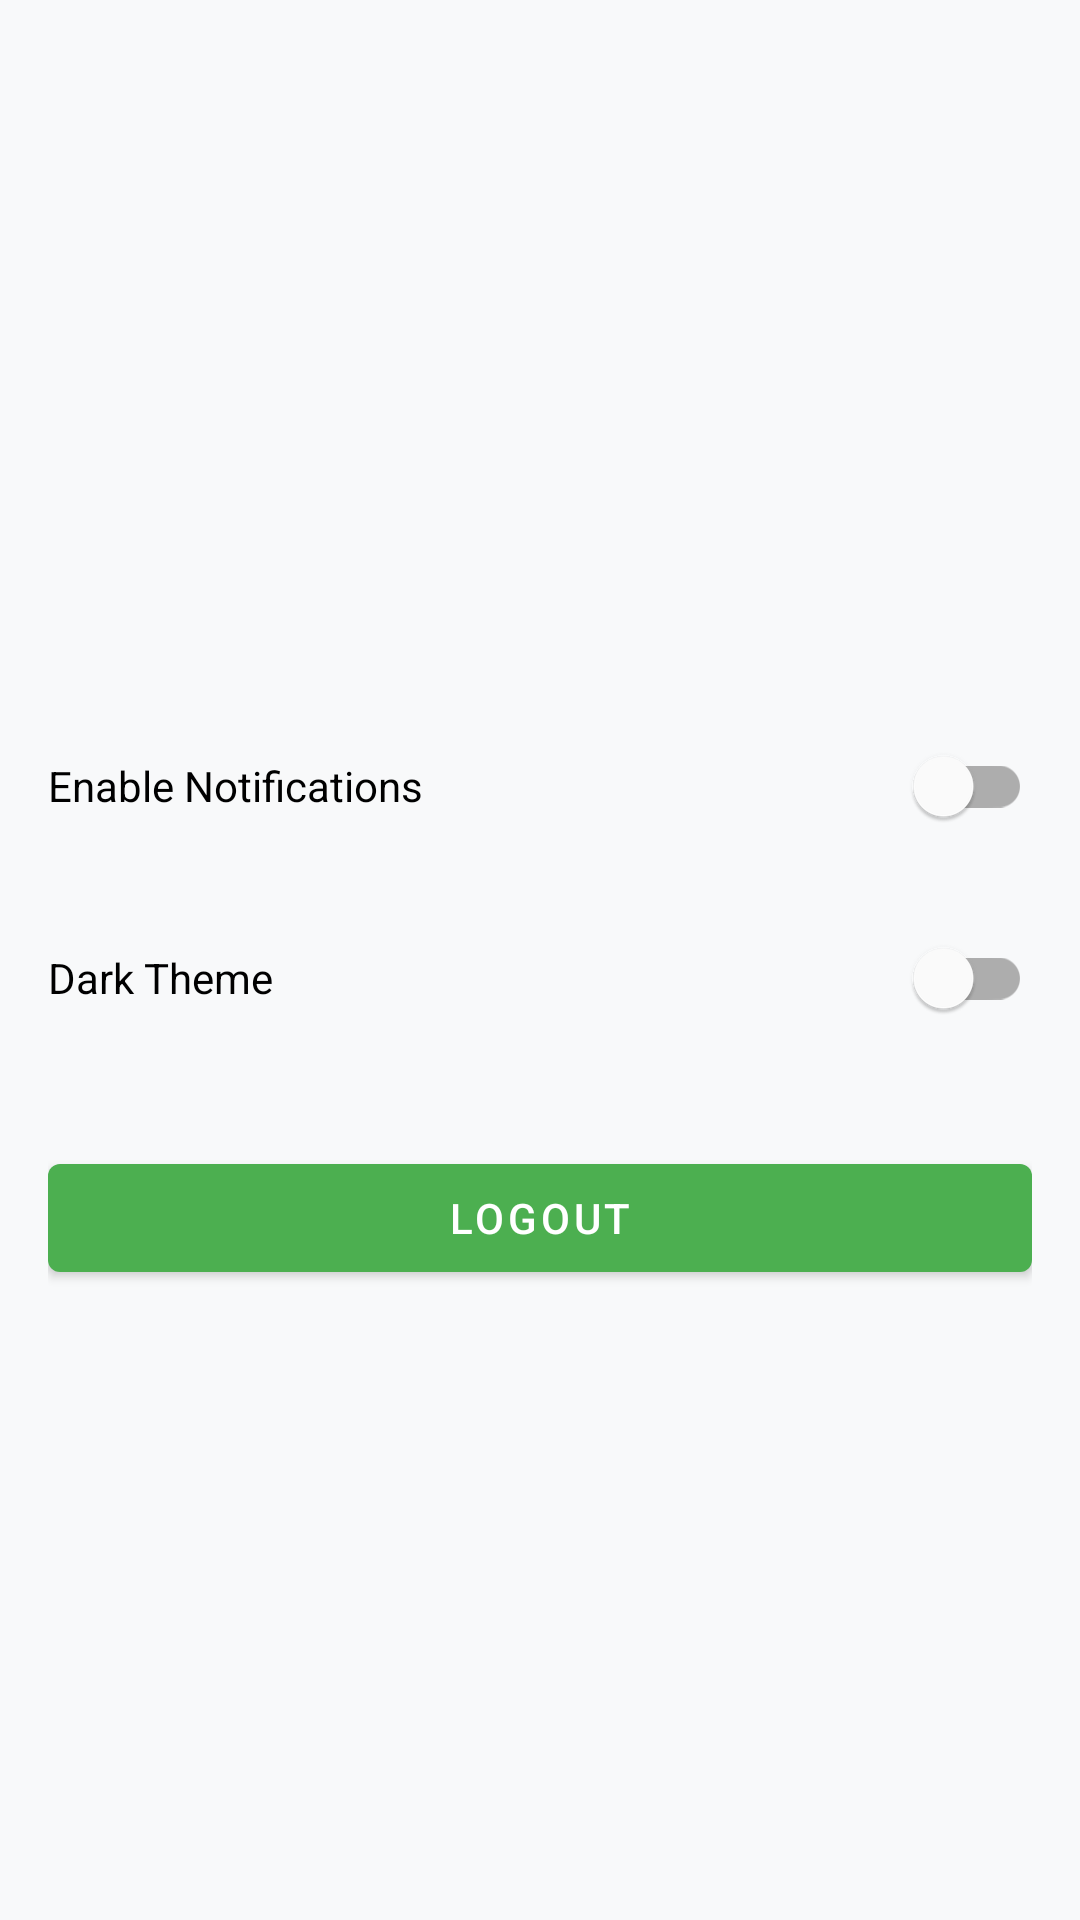

Write the Android layout XML for this screen, with the resource values it uses.
<!-- AndroidManifest.xml: application theme Theme.MealMate -->
<!-- res/layout/fragment_settings.xml -->
<?xml version="1.0" encoding="utf-8"?>
<ScrollView
    xmlns:android="http://schemas.android.com/apk/res/android"
    xmlns:app="http://schemas.android.com/apk/res-auto"
    android:layout_width="match_parent"
    android:layout_height="match_parent">

    <androidx.constraintlayout.widget.ConstraintLayout
        android:layout_width="match_parent"
        android:layout_height="wrap_content"
        android:padding="16dp">

        <ImageView
            android:id="@+id/ivProfileImage"
            android:layout_width="120dp"
            android:layout_height="120dp"
            android:src="@drawable/ic_profile_placeholder"
            android:scaleType="centerCrop"
            android:background="@drawable/circular_image_background"
            android:contentDescription="Profile Image"
            app:layout_constraintTop_toTopOf="parent"
            app:layout_constraintStart_toStartOf="parent"
            app:layout_constraintEnd_toEndOf="parent"/>

        <TextView
            android:id="@+id/tvUserName"
            android:layout_width="wrap_content"
            android:layout_height="wrap_content"
            android:layout_marginTop="16dp"
            android:textSize="18sp"
            android:textStyle="bold"
            app:layout_constraintTop_toBottomOf="@id/ivProfileImage"
            app:layout_constraintStart_toStartOf="parent"
            app:layout_constraintEnd_toEndOf="parent"/>

        <TextView
            android:id="@+id/tvUserEmail"
            android:layout_width="wrap_content"
            android:layout_height="wrap_content"
            android:layout_marginTop="8dp"
            android:textSize="16sp"
            app:layout_constraintTop_toBottomOf="@id/tvUserName"
            app:layout_constraintStart_toStartOf="parent"
            app:layout_constraintEnd_toEndOf="parent"/>

        <com.google.android.material.switchmaterial.SwitchMaterial
            android:id="@+id/switchNotifications"
            android:layout_width="0dp"
            android:layout_height="wrap_content"
            android:text="Enable Notifications"
            android:layout_marginTop="32dp"
            app:layout_constraintTop_toBottomOf="@id/tvUserEmail"
            app:layout_constraintStart_toStartOf="parent"
            app:layout_constraintEnd_toEndOf="parent"/>

        <com.google.android.material.switchmaterial.SwitchMaterial
            android:id="@+id/switchDarkTheme"
            android:layout_width="0dp"
            android:layout_height="wrap_content"
            android:text="Dark Theme"
            android:layout_marginTop="16dp"
            app:layout_constraintTop_toBottomOf="@id/switchNotifications"
            app:layout_constraintStart_toStartOf="parent"
            app:layout_constraintEnd_toEndOf="parent"/>

        <com.google.android.material.button.MaterialButton
            android:id="@+id/btnLogout"
            android:layout_width="0dp"
            android:layout_height="wrap_content"
            android:text="Logout"
            android:layout_marginTop="32dp"
            app:layout_constraintTop_toBottomOf="@id/switchDarkTheme"
            app:layout_constraintStart_toStartOf="parent"
            app:layout_constraintEnd_toEndOf="parent"/>
    </androidx.constraintlayout.widget.ConstraintLayout>
</ScrollView>
<!-- resources referenced by this layout -->
<resources>
  <style name="Theme.MealMate" parent="Theme.MaterialComponents.DayNight.NoActionBar">
          
          <item name="colorPrimary">@color/primary</item>
          <item name="colorPrimaryVariant">@color/primary_dark</item>
          <item name="colorOnPrimary">@color/white</item>
  
          
          <item name="colorSecondary">@color/accent</item>
          <item name="colorSecondaryVariant">@color/amber_500</item>
          <item name="colorOnSecondary">@color/black</item>
  
          
          <item name="android:statusBarColor">?attr/colorPrimaryVariant</item>
  
          
          <item name="android:colorBackground">@color/background</item>
          <item name="colorSurface">@color/white</item>
          <item name="colorError">@color/error</item>
  
          
          <item name="android:textColorPrimary">@color/text_primary</item>
          <item name="android:textColorSecondary">@color/text_secondary</item>
  
          
          <item name="shapeAppearanceSmallComponent">@style/ShapeAppearance.MealMate.SmallComponent</item>
          <item name="shapeAppearanceMediumComponent">@style/ShapeAppearance.MealMate.MediumComponent</item>
          <item name="shapeAppearanceLargeComponent">@style/ShapeAppearance.MealMate.LargeComponent</item>
      </style>
  <color name="primary">#4CAF50</color>
  <color name="primary_dark">#388E3C</color>
  <color name="white">#FFFFFF</color>
  <color name="accent">#FFC107</color>
  <color name="amber_500">#FFC107</color>
  <color name="black">#000000</color>
  <color name="background">#F8F9FA</color>
  <color name="error">#D32F2F</color>
  <color name="text_primary">#212121</color>
  <color name="text_secondary">#757575</color>
  <style name="ShapeAppearance.MealMate.SmallComponent" parent="ShapeAppearance.MaterialComponents.SmallComponent">
          <item name="cornerFamily">rounded</item>
          <item name="cornerSize">4dp</item>
      </style>
  <style name="ShapeAppearance.MealMate.MediumComponent" parent="ShapeAppearance.MaterialComponents.MediumComponent">
          <item name="cornerFamily">rounded</item>
          <item name="cornerSize">8dp</item>
      </style>
  <style name="ShapeAppearance.MealMate.LargeComponent" parent="ShapeAppearance.MaterialComponents.LargeComponent">
          <item name="cornerFamily">rounded</item>
          <item name="cornerSize">12dp</item>
      </style>
</resources>
